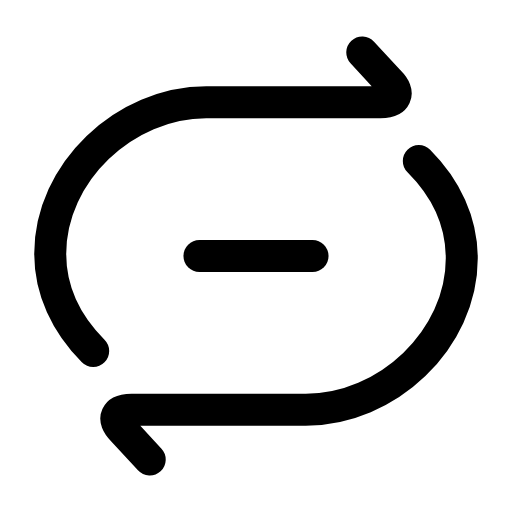
t = 0.00 s
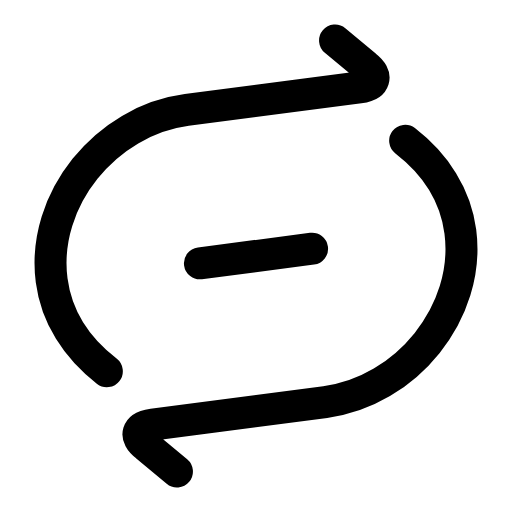
t = 0.26 s
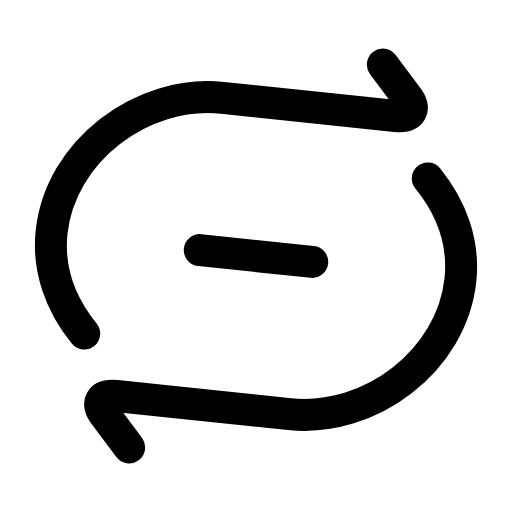
t = 0.53 s
t = 0.78 s: frame unchanged from t = 0.00 s, image omitted
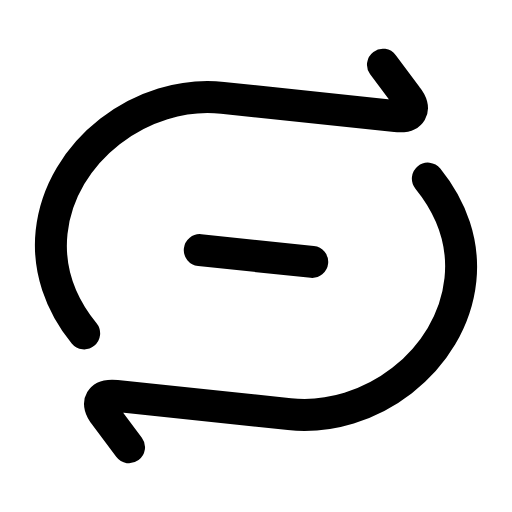
t = 1.06 s
t = 1.33 s: frame unchanged from t = 0.00 s, image omitted

The animated SVG that drew these frames (rendered in a browser with its animation timeline set to each time). Animation: 1 SMIL element (animateTransform=1); one cycle of 1.60 s, repeats indefinitely.

<svg xmlns="http://www.w3.org/2000/svg" width="24" height="24" viewBox="0 0 24 24" fill="none"><g transform="translate(-0.72 -0.72) scale(1.06)"><g><animateTransform attributeName="transform" type="rotate" values="0 12 12;0 12 12;-9 12 12;6 12 12;0 12 12;0 12 12;6 12 12;-9 12 12;0 12 12;0 12 12;0 12 12" keyTimes="0;0.135;0.2475;0.36;0.45;0.6;0.66;0.735;0.81;0.9;1" dur="1.6s" repeatCount="indefinite" calcMode="spline" keySplines="0.16 1 0.3 1;0.16 1 0.3 1;0.16 1 0.3 1;0.16 1 0.3 1;0.16 1 0.3 1;0.16 1 0.3 1;0.16 1 0.3 1;0.16 1 0.3 1;0.16 1 0.3 1;0.16 1 0.3 1"/><path stroke="currentColor" stroke-width="1.415" stroke-linecap="round" stroke-linejoin="round" fill="none" d="M16.7 3L17.9 4.3C18.4 4.8 18.2 5.2 17.5 5.2L9.8 5.2C6.2 5.2 2.9 8.3 2.9 11.9C2.9 13.5 3.6 15 4.8 16.2"></path><path stroke="currentColor" stroke-width="1.415" stroke-linecap="round" stroke-linejoin="round" fill="none" d="M7.3 21L6.1 19.7C5.6 19.2 5.8 18.8 6.5 18.8L14.2 18.8C17.8 18.8 21.1 15.7 21.1 12.1C21.1 10.5 20.4 9 19.2 7.8"></path><line stroke="currentColor" stroke-width="1.415" stroke-linecap="round" stroke-linejoin="round" fill="none" x1="9.5" y1="12" x2="14.5" y2="12"></line></g></g></svg>
